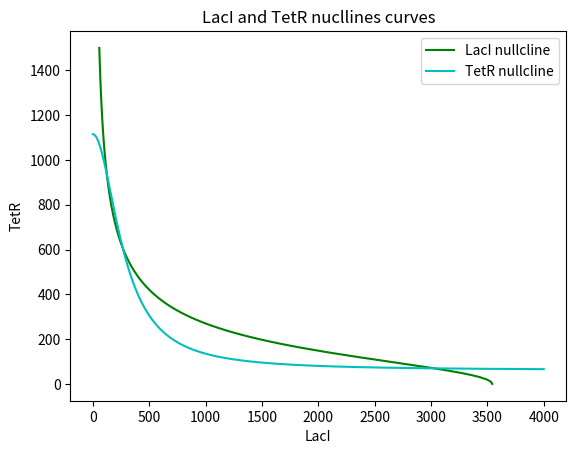

Here is the Python script that generated this plot:
from scipy.integrate import odeint
from matplotlib import pyplot as plt
from math import nan
import numpy as np

# Parameters
klm0 = 3.20e-2
klm = 8.30
thetaAtc = 11.65
etaAtc = 2.00
thetaTet = 30.00
etaTet = 2.00
glm = 1.386e-1
ktm0 = 1.19e-1
ktm = 2.06
thetaIptg = 9.06e-2
etaIptg = 2.00
thetaLac = 31.94
etaLac = 2.00
gtm = 1.386e-1
klp = 9.726e-1
glp = 1.65e-2
ktp = 1.170
gtp = 1.65e-2


def deterministic(u, t, args):
    """
    Determinsitic ODE system of the Genetic Toggle Switch
    """
    mRNAl, mRNAt, LacI, TetR = u

    aTc = 100
    IPTG = 0.25

    klm0, klm, thetaAtc, etaAtc, thetaTet, etaTet, glm, ktm0, ktm, thetaIptg, etaIptg, thetaLac, etaLac, gtm, klp, glp, ktp, gtp = args

    dmRNAl_dt = klm0 + (klm / (1 + ((TetR / thetaTet) / (1 + (aTc / thetaAtc) ** etaAtc)) ** etaTet)) - glm * mRNAl
    dmRNAt_dt = ktm0 + (ktm / (1 + ((LacI / thetaLac) / (1 + (IPTG / thetaIptg) ** etaIptg)) ** etaLac)) - gtm * mRNAt
    dLacI_dt = klp * mRNAl - glp * LacI
    dTetR_dt = ktp * mRNAt - gtp * TetR

    return [dmRNAl_dt, dmRNAt_dt, dLacI_dt, dTetR_dt]


params = [klm0, klm, thetaAtc, etaAtc, thetaTet, etaTet, glm, ktm0, ktm, thetaIptg, etaIptg, thetaLac, etaLac, gtm, klp,
          glp, ktp, gtp]
time = np.linspace(0, 2000, 2001)

# solution = odeint(deterministic, [0, 0, 0, 0], time, args=(params,))


def nullclines(args, aTc=25, IPTG=0.25):
    """
    Nullclines of the Genetic Toggle Switch
    """
    klm0, klm, thetaAtc, etaAtc, thetaTet, etaTet, glm, ktm0, ktm, thetaIptg, etaIptg, thetaLac, etaLac, gtm, klp, glp, ktp, gtp = args
    n = 201
    LacI_vector = np.linspace(0, 4000, 501)
    print("LacI Vector:", LacI_vector)
    TetR_vector = np.linspace(0, 1500, 151)
    # print("TetR Vector:", TetR_vector)

    mRNAL_vector = (klm0 + (klm / (1 + ((TetR_vector / thetaTet) / (1 + (aTc / thetaAtc) ** etaAtc)) ** etaTet))) / glm

    mRNAT_vector = (ktm0 + (
                ktm / (1 + ((LacI_vector / thetaLac) / (1 + (IPTG / thetaIptg) ** etaIptg)) ** etaLac))) / gtm


    n_lacI_vector = (klp * mRNAL_vector) / glp
    n_tetR_vector = (ktp * mRNAT_vector) / gtp

    # Plotting the nullclines
    plt.plot(n_lacI_vector, TetR_vector, 'g', label='LacI nullcline')
    plt.plot(LacI_vector, n_tetR_vector, 'c', label='TetR nullcline')
    plt.xlabel('LacI')
    plt.ylabel('TetR')
    plt.title('LacI and TetR nucllines curves')
    plt.legend()
    plt.show()


nullclines(params)
